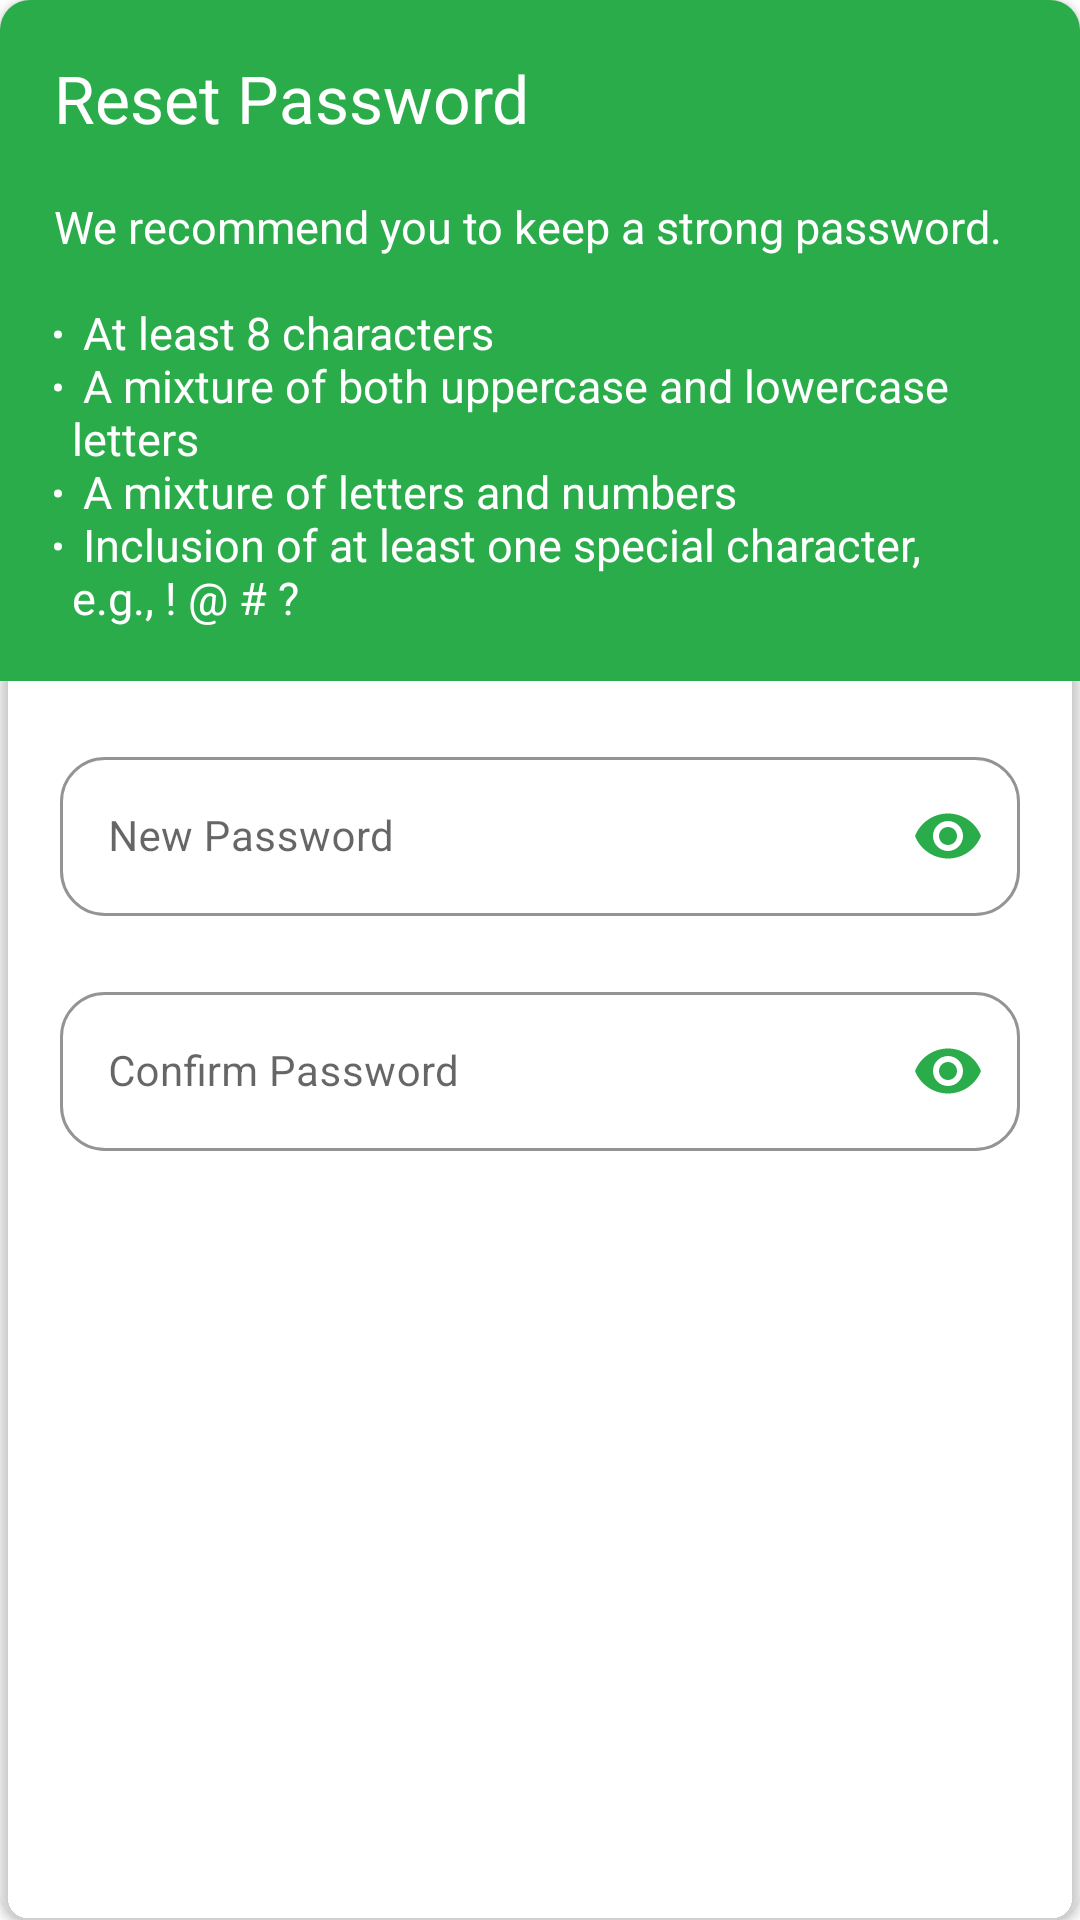

Write the Android layout XML for this screen, with the resource values it uses.
<!-- AndroidManifest.xml: application theme AppTheme -->
<!-- res/layout/layout_reset_password.xml -->
<?xml version="1.0" encoding="utf-8"?>
<androidx.cardview.widget.CardView xmlns:android="http://schemas.android.com/apk/res/android"
    xmlns:app="http://schemas.android.com/apk/res-auto"
    android:layout_width="match_parent"
    android:layout_height="wrap_content"
    android:elevation="5dp"
    app:cardBackgroundColor="@android:color/transparent"
    app:cardCornerRadius="10dp">

    <androidx.constraintlayout.widget.ConstraintLayout
        android:id="@+id/mainLayout"
        android:layout_width="match_parent"
        android:layout_height="wrap_content">

        <androidx.constraintlayout.widget.ConstraintLayout
            android:id="@+id/colored_layout"
            android:layout_width="match_parent"
            android:layout_height="wrap_content"
            android:background="@color/colorAccent"
            app:layout_constraintTop_toTopOf="parent">

            <com.google.android.material.textview.MaterialTextView
                android:id="@+id/heading"
                android:layout_width="match_parent"
                android:layout_height="wrap_content"
                android:layout_margin="18dp"
                android:text="@string/reset_password"
                android:textColor="@android:color/white"
                android:textSize="22sp"
                app:layout_constraintTop_toTopOf="parent" />

            <com.google.android.material.textview.MaterialTextView
                android:id="@+id/desp"
                android:layout_width="match_parent"
                android:layout_height="wrap_content"
                android:layout_margin="18dp"
                android:text="@string/password_message"
                android:textColor="@android:color/white"
                android:textSize="15sp"
                app:layout_constraintTop_toBottomOf="@id/heading" />

        </androidx.constraintlayout.widget.ConstraintLayout>

        <com.google.android.material.textfield.TextInputLayout
            android:id="@+id/passwordLayout"
            style="@style/LoginTextInputLayoutStyle"
            android:layout_width="match_parent"
            android:layout_height="wrap_content"
            android:layout_centerVertical="true"
            android:layout_margin="20dp"
            android:hint="@string/new_password_setting_screen"
            app:endIconMode="password_toggle"
            app:endIconTint="@color/colorAccent"
            app:layout_constraintTop_toBottomOf="@+id/colored_layout">

            <com.google.android.material.textfield.TextInputEditText
                android:id="@+id/newPasswordEditText"
                android:layout_width="match_parent"
                android:layout_height="wrap_content"
                android:focusable="true"
                android:inputType="textPassword"
                android:textCursorDrawable="@null"
                android:textSize="14sp" />

        </com.google.android.material.textfield.TextInputLayout>

        <com.google.android.material.textfield.TextInputLayout
            android:id="@+id/confirmPasswordLayout"
            style="@style/LoginTextInputLayoutStyle"
            android:layout_width="match_parent"
            android:layout_height="wrap_content"
            android:layout_centerVertical="true"
            android:layout_margin="20dp"
            android:hint="@string/confirm_password_setting_screen"
            app:endIconMode="password_toggle"
            app:endIconTint="@color/colorAccent"
            app:layout_constraintTop_toBottomOf="@+id/passwordLayout">

            <com.google.android.material.textfield.TextInputEditText
                android:id="@+id/confirmPasswordEditText"
                android:layout_width="match_parent"
                android:layout_height="wrap_content"
                android:focusable="true"
                android:inputType="textPassword"
                android:textCursorDrawable="@null"
                android:textSize="14sp" />
        </com.google.android.material.textfield.TextInputLayout>

        <com.google.android.material.button.MaterialButton
            android:id="@+id/updatePassword"
            android:layout_width="wrap_content"
            android:layout_height="wrap_content"
            android:layout_margin="20dp"
            android:backgroundTint="@color/colorAccent"
            android:text="@string/update_password"
            android:textAllCaps="true"
            android:enabled="false"
            android:visibility="invisible"
            android:textColor="@android:color/white"
            android:theme="@style/Widget.MaterialComponents.Button.TextButton"
            app:cornerRadius="15sp"
            app:layout_constraintBottom_toBottomOf="parent"
            app:layout_constraintEnd_toEndOf="parent"
            app:layout_constraintTop_toBottomOf="@id/confirmPasswordLayout" />

        <ProgressBar
            android:id="@+id/progress_bar"
            android:layout_width="wrap_content"
            android:layout_height="wrap_content"
            android:layout_margin="20dp"
            android:background="@android:color/transparent"
            android:indeterminateTint="@color/colorAccent"
            android:visibility="gone"
            app:layout_constraintBottom_toBottomOf="parent"
            app:layout_constraintEnd_toEndOf="parent"
            app:layout_constraintHorizontal_bias="1"
            app:layout_constraintStart_toStartOf="parent"
            app:layout_constraintTop_toBottomOf="@id/confirmPasswordLayout" />

    </androidx.constraintlayout.widget.ConstraintLayout>
</androidx.cardview.widget.CardView>
<!-- resources referenced by this layout -->
<resources>
  <color name="colorAccent">#2aac4b</color>
  <string name="confirm_password_setting_screen">Confirm Password</string>
  <string name="new_password_setting_screen">New Password</string>
  <string name="password_message">We recommend you to keep a strong password.\n\n
          <li>At least 8 characters</li>\n
          <li>A mixture of both uppercase and lowercase letters</li>\n
          <li>A mixture of letters and numbers</li>\n
          <li>Inclusion of at least one special character, e.g., ! @ # ?</li>\n </string>
  <string name="reset_password">Reset Password</string>
  <string name="update_password">Update</string>
  <style name="LoginTextInputLayoutStyle" parent="Widget.MaterialComponents.TextInputLayout.OutlinedBox">
          <item name="boxStrokeColor">@color/colorPrimary</item>
          <item name="boxCornerRadiusTopEnd">15dp</item>
          <item name="boxCornerRadiusTopStart">15dp</item>
          <item name="boxCornerRadiusBottomEnd">15dp</item>
          <item name="boxCornerRadiusBottomStart">15dp</item>
      </style>
  <style name="AppTheme" parent="Theme.MaterialComponents.DayNight.NoActionBar">
          <item name="colorPrimary">@color/colorPrimary</item>
          <item name="colorPrimaryDark">@color/colorPrimaryDark</item>
          <item name="colorAccent">@color/colorAccent</item>
          <item name="appBarLayoutStyle">@style/AppTheme.AppBarOverlay</item>
          <item name="toolbarStyle">@style/AppTheme.Toolbar</item>
      </style>
  <color name="colorPrimary">#2aac4b</color>
  <style name="AppTheme.AppBarOverlay" parent="ThemeOverlay.MaterialComponents.Dark.ActionBar">
  
      </style>
  <style name="AppTheme.Toolbar" parent="ThemeOverlay.MaterialComponents.Toolbar.Primary">
          <item name="titleTextAppearance">@style/TextAppearance.MaterialComponents.Body1</item>
      </style>
  <!-- not gathered from this repository: default colours our renderer supplied (Android Studio template values) -->
  <color name="colorPrimaryDark">#FF3700B3</color>
</resources>
